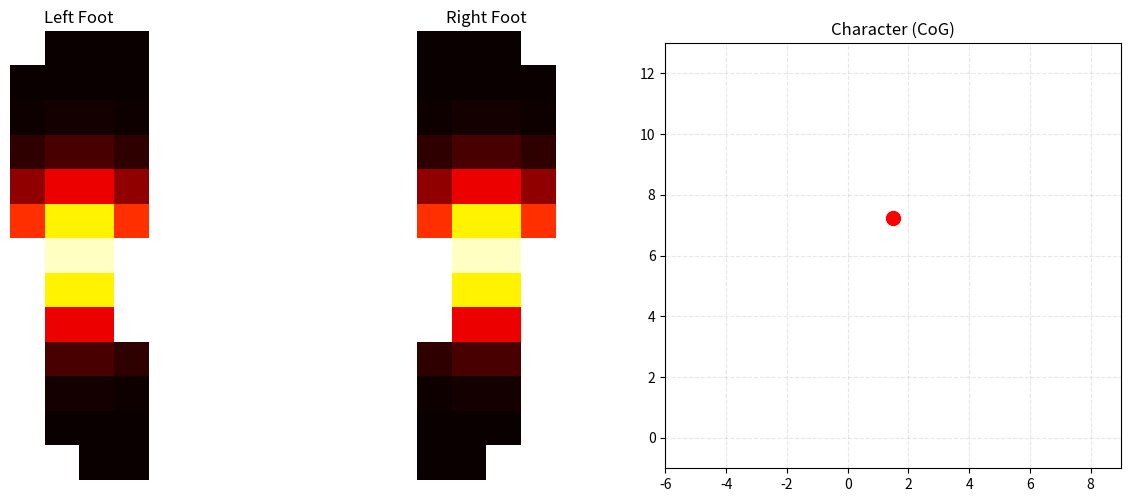

Here is the Python script that generated this plot:
import numpy as np
import matplotlib.pyplot as plt

"""
Playable soles + CoG demo
- Left and right feet have their natural human layout (left foot mirrored naturally)
- Both feet in global coordinate system
- Arrow keys control right foot CoG (up=toes, down=heel, left/right horizontal)
- WASD keys control left foot CoG (W=up, S=down, A=left, D=right)
- Gaussians and red dot move consistently in all directions
- Default Matplotlib key bindings that interfere (like 's' for save) are disabled
"""

# Disable conflicting key bindings
plt.rcParams['keymap.save'] = ''
plt.rcParams['keymap.fullscreen'] = ''
plt.rcParams['keymap.home'] = ''
plt.rcParams['keymap.back'] = ''
plt.rcParams['keymap.forward'] = ''

# ---------------------- Layout / Indexing ----------------------
def sole_mask():
    mask = np.full((13, 4), np.nan)
    idx = 0
    for c in range(3): mask[0, c] = idx; idx += 1
    for r in range(1, 6):
        for c in range(4): mask[r, c] = idx; idx += 1
    for r in range(6, 9):
        for c in range(1, 3): mask[r, c] = idx; idx += 1
    for r in range(9, 12):
        for c in range(3): mask[r, c] = idx; idx += 1
    for c in range(2): mask[12, c] = idx; idx += 1
    return mask

mask = sole_mask()
ROWS, COLS = mask.shape
N = int(np.nanmax(mask)) + 1

# Sensor positions
rc = np.array([(r,c) for r in range(ROWS) for c in range(COLS) if not np.isnan(mask[r,c])])
order = np.lexsort((rc[:,1], rc[:,0]))
rc = rc[order]
assert len(rc) == N

# Physical positions (global coordinates) - left foot naturally mirrored
x_left_phys  = (COLS-1 - rc[:,1]).astype(float)   # left foot X reversed naturally
y_left_phys  = rc[:,0].astype(float)
x_right_phys = rc[:,1].astype(float)             # right foot X normal
y_right_phys = rc[:,0].astype(float)

FOOT_GAP = 5.0
SIGMA = 1.4
AMP = 100.0
STEP = 0.4

# ---------------------- Helpers ----------------------
def frame_to_grid(values, left=False):
    grid = np.full((ROWS, COLS), np.nan)
    for i, (r,c) in enumerate(rc):
        cc = int(x_left_phys[i]) if left else int(x_right_phys[i])
        grid[int(r), cc] = values[i]
    return grid

def generate_frame(cx, cy, x_phys, y_phys):
    def blob(x, y):
        dx = x - cx
        dy = y - cy
        return AMP * np.exp(-(dx**2 + dy**2)/(2*SIGMA*SIGMA))
    vals = blob(x_phys, y_phys)
    return vals

def compute_cog(left_vals, right_vals):
    # Use true physical coordinates for CoG calculation (no FOOT_GAP shift)
    x_world = np.concatenate([x_left_phys, x_right_phys])
    y_world = np.concatenate([y_left_phys, y_right_phys])
    vals = np.concatenate([left_vals, right_vals])
    tot = vals.sum()
    if tot <= 1e-9: return 0.0, 0.0
    cx = np.dot(x_world, vals) / tot
    cy = np.dot(y_world, vals) / tot
    return cx, cy

# ---------------------- Initial blob ----------------------
left_cx, left_cy = (COLS-1)/2.0, (ROWS-1)/2.0
right_cx, right_cy = (COLS-1)/2.0, (ROWS-1)/2.0
left_vals = generate_frame(left_cx, left_cy, x_left_phys, y_left_phys)
right_vals = generate_frame(right_cx, right_cy, x_right_phys, y_right_phys)
cog = compute_cog(left_vals, right_vals)

# ---------------------- Plot ----------------------
fig, (axL, axR, axC) = plt.subplots(1, 3, figsize=(13,5))
im_left  = axL.imshow(frame_to_grid(left_vals, left=True),  cmap='hot', vmin=0, vmax=AMP)
axL.set_title('Left Foot');  axL.axis('off')
im_right = axR.imshow(frame_to_grid(right_vals, left=False), cmap='hot', vmin=0, vmax=AMP)
axR.set_title('Right Foot'); axR.axis('off')

char, = axC.plot([], [], 'ro', markersize=10)
axC.set_xlim(-FOOT_GAP-1, COLS-1+FOOT_GAP+1)
axC.set_ylim(-1, ROWS)
axC.set_aspect('equal'); axC.grid(True, linestyle='--', alpha=0.3)
axC.set_title('Character (CoG)')
char.set_data([cog[0]], [ROWS - cog[1]])

# ---------------------- Key controls ----------------------
def clamp(v, lo, hi): return max(lo, min(hi, v))

def on_key(event):
    global left_cx, left_cy, right_cx, right_cy, left_vals, right_vals, cog
    # Left foot WASD
    if event.key == 'w': left_cy -= STEP
    elif event.key == 's': left_cy += STEP
    elif event.key == 'a': left_cx -= STEP
    elif event.key == 'd': left_cx += STEP
    # Right foot arrows
    elif event.key == 'up': right_cy -= STEP
    elif event.key == 'down': right_cy += STEP
    elif event.key == 'left': right_cx -= STEP
    elif event.key == 'right': right_cx += STEP

    left_cx = clamp(left_cx, 0.0, COLS-1.0)
    left_cy = clamp(left_cy, 0.0, ROWS-1.0)
    right_cx = clamp(right_cx, 0.0, COLS-1.0)
    right_cy = clamp(right_cy, 0.0, ROWS-1.0)

    left_vals = generate_frame(left_cx, left_cy, x_left_phys, y_left_phys)
    right_vals = generate_frame(right_cx, right_cy, x_right_phys, y_right_phys)
    cog = compute_cog(left_vals, right_vals)

    im_left.set_data(frame_to_grid(left_vals, left=True))
    im_right.set_data(frame_to_grid(right_vals, left=False))
    char.set_data([cog[0]], [ROWS - cog[1]])
    fig.canvas.draw_idle()

fig.canvas.mpl_connect('key_press_event', on_key)
plt.tight_layout()
plt.show()
